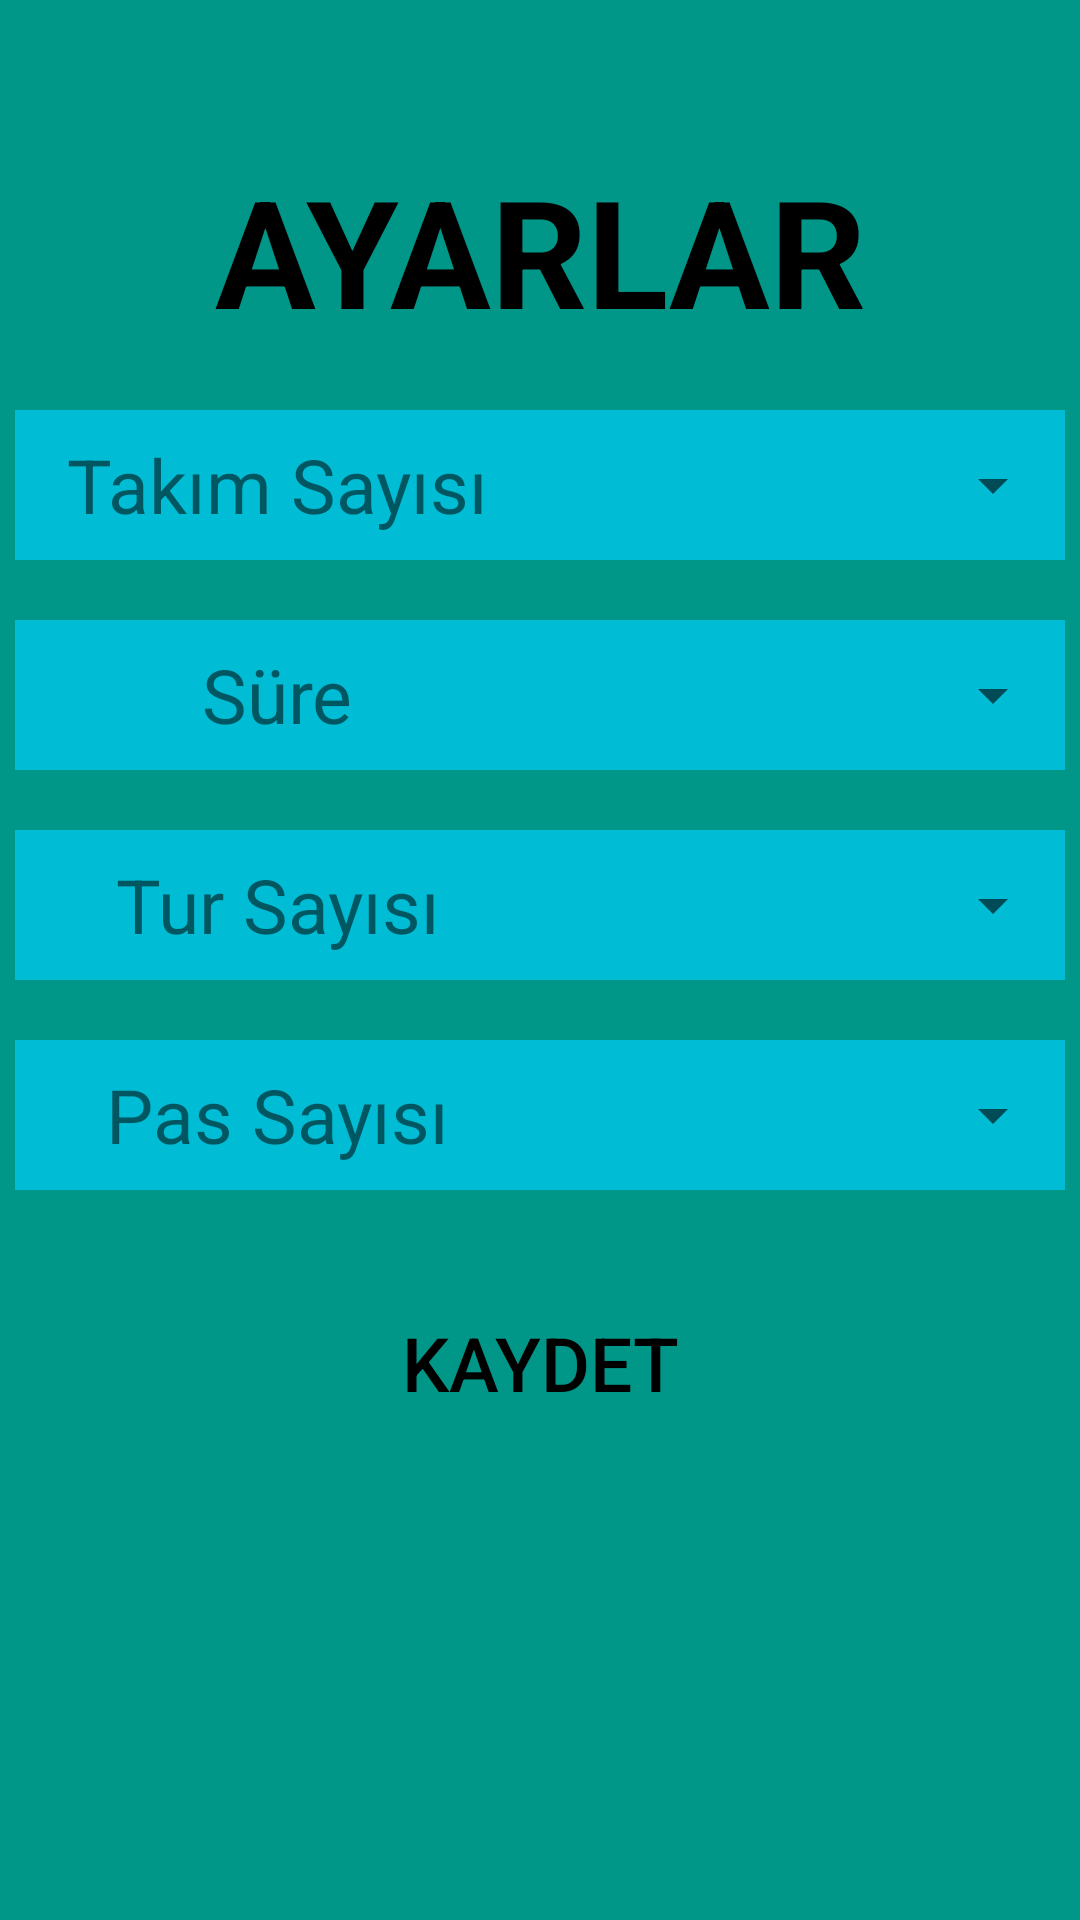

Write the Android layout XML for this screen, with the resource values it uses.
<!-- AndroidManifest.xml: application theme Basliksiz -->
<!-- res/layout/fragment_settings.xml -->
<?xml version="1.0" encoding="utf-8"?>
<androidx.constraintlayout.widget.ConstraintLayout xmlns:android="http://schemas.android.com/apk/res/android"
    xmlns:app="http://schemas.android.com/apk/res-auto"
    xmlns:tools="http://schemas.android.com/tools"
    android:layout_width="match_parent"
    android:layout_height="match_parent"
    android:background="#009688"
    tools:context=".SettingsFragment">

    <LinearLayout
        android:layout_width="0dp"
        android:layout_height="0dp"
        android:orientation="vertical"
        android:paddingLeft="5dp"
        android:paddingTop="50dp"
        android:paddingRight="5dp"
        app:layout_constraintBottom_toBottomOf="parent"
        app:layout_constraintEnd_toEndOf="parent"
        app:layout_constraintStart_toStartOf="parent"
        app:layout_constraintTop_toTopOf="parent">

        <TextView
            android:layout_width="match_parent"
            android:layout_height="wrap_content"
            android:layout_marginBottom="20dp"
            android:gravity="center"
            android:text="@string/settingsFixedText"
            android:textColor="@android:color/black"
            android:textSize="50sp"
            android:textStyle="bold" />

        <LinearLayout
            android:layout_width="match_parent"
            android:layout_height="50dp"
            android:layout_marginBottom="20dp"
            android:background="#00BCD4"
            android:orientation="horizontal"
            android:paddingTop="5dp"
            android:paddingBottom="5dp">

            <TextView
                android:layout_width="fill_parent"
                android:layout_height="match_parent"
                android:layout_gravity="start"
                android:layout_weight="1"
                android:gravity="center"
                android:text="@string/teamsNumberFixedText"
                android:textSize="25sp" />

            <Spinner
                android:id="@+id/sTeamNumber"
                style="@style/Widget.AppCompat.Spinner.DropDown.ActionBar"
                android:layout_width="fill_parent"
                android:layout_height="match_parent"
                android:layout_weight="1"
                android:spinnerMode="dialog"
                android:splitMotionEvents="false" />
        </LinearLayout>

        <LinearLayout
            android:layout_width="match_parent"
            android:layout_height="50dp"
            android:layout_marginBottom="20dp"
            android:background="#00BCD4"
            android:orientation="horizontal"
            android:paddingTop="5dp"
            android:paddingBottom="5dp">

            <TextView
                android:layout_width="fill_parent"
                android:layout_height="match_parent"
                android:layout_weight="1"
                android:gravity="center"
                android:text="@string/timeFixedText"
                android:textSize="25sp" />

            <Spinner
                android:id="@+id/sTime"
                style="@style/Widget.AppCompat.Spinner"
                android:layout_width="fill_parent"
                android:layout_height="match_parent"
                android:layout_weight="1"
                android:spinnerMode="dialog" />
        </LinearLayout>

        <LinearLayout
            android:layout_width="match_parent"
            android:layout_height="50dp"
            android:layout_marginBottom="20dp"
            android:background="#00BCD4"
            android:orientation="horizontal"
            android:paddingTop="5dp"
            android:paddingBottom="5dp">

            <TextView
                android:layout_width="fill_parent"
                android:layout_height="match_parent"
                android:layout_weight="1"
                android:gravity="center"
                android:text="@string/roundNumberFixedText"
                android:textSize="25sp" />

            <Spinner
                android:id="@+id/sRoundNumber"
                style="@style/Widget.AppCompat.Spinner.DropDown"
                android:layout_width="fill_parent"
                android:layout_height="match_parent"
                android:layout_weight="1"
                android:spinnerMode="dialog" />
        </LinearLayout>

        <LinearLayout
            android:layout_width="match_parent"
            android:layout_height="50dp"
            android:layout_marginBottom="20dp"
            android:background="#00BCD4"
            android:orientation="horizontal"
            android:paddingTop="5dp"
            android:paddingBottom="5dp">

            <TextView
                android:layout_width="fill_parent"
                android:layout_height="match_parent"
                android:layout_weight="1"
                android:gravity="center"
                android:text="@string/passNumberFixedText"
                android:textSize="25sp" />

            <Spinner
                android:id="@+id/sPassNumber"
                style="@style/Widget.AppCompat.Spinner.DropDown.ActionBar"
                android:layout_width="fill_parent"
                android:layout_height="match_parent"
                android:layout_weight="1"
                android:spinnerMode="dialog" />
        </LinearLayout>

        <Button
            android:id="@+id/btnSave"
            android:layout_width="150dp"
            android:layout_height="75dp"
            android:layout_gravity="center"
            android:background="@drawable/ayarlar_button"
            android:text="@string/save"
            android:textColor="#000000"
            android:textSize="25sp" />
    </LinearLayout>

</androidx.constraintlayout.widget.ConstraintLayout>
<!-- resources referenced by this layout -->
<resources>
  <string name="passNumberFixedText">Pas Sayısı</string>
  <string name="roundNumberFixedText">Tur Sayısı</string>
  <string name="save">KAYDET</string>
  <string name="settingsFixedText">AYARLAR</string>
  <string name="teamsNumberFixedText">Takım Sayısı</string>
  <string name="timeFixedText">Süre</string>
  <style name="Basliksiz" parent="Theme.AppCompat.Light.NoActionBar">
          
          <item name="colorPrimary">@color/colorPrimary</item>
          <item name="colorPrimaryDark">@color/colorPrimaryDark</item>
          <item name="colorAccent">@color/colorAccent</item>
      </style>
  <!-- not gathered from this repository: default colours our renderer supplied (Android Studio template values) -->
  <color name="colorPrimary">#FF6200EE</color>
  <color name="colorPrimaryDark">#FF3700B3</color>
  <color name="colorAccent">#FF03DAC5</color>
</resources>
